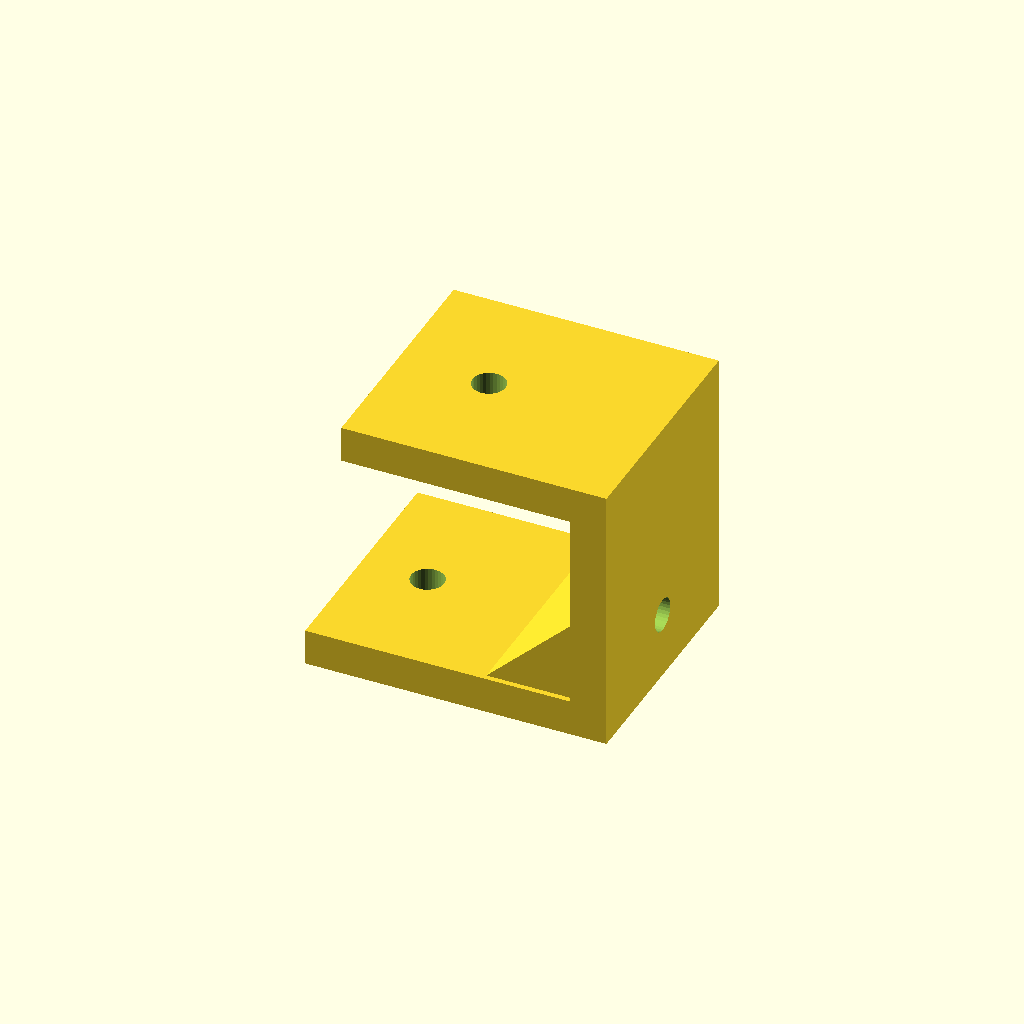
Cell 1 — every parameter at its default value.
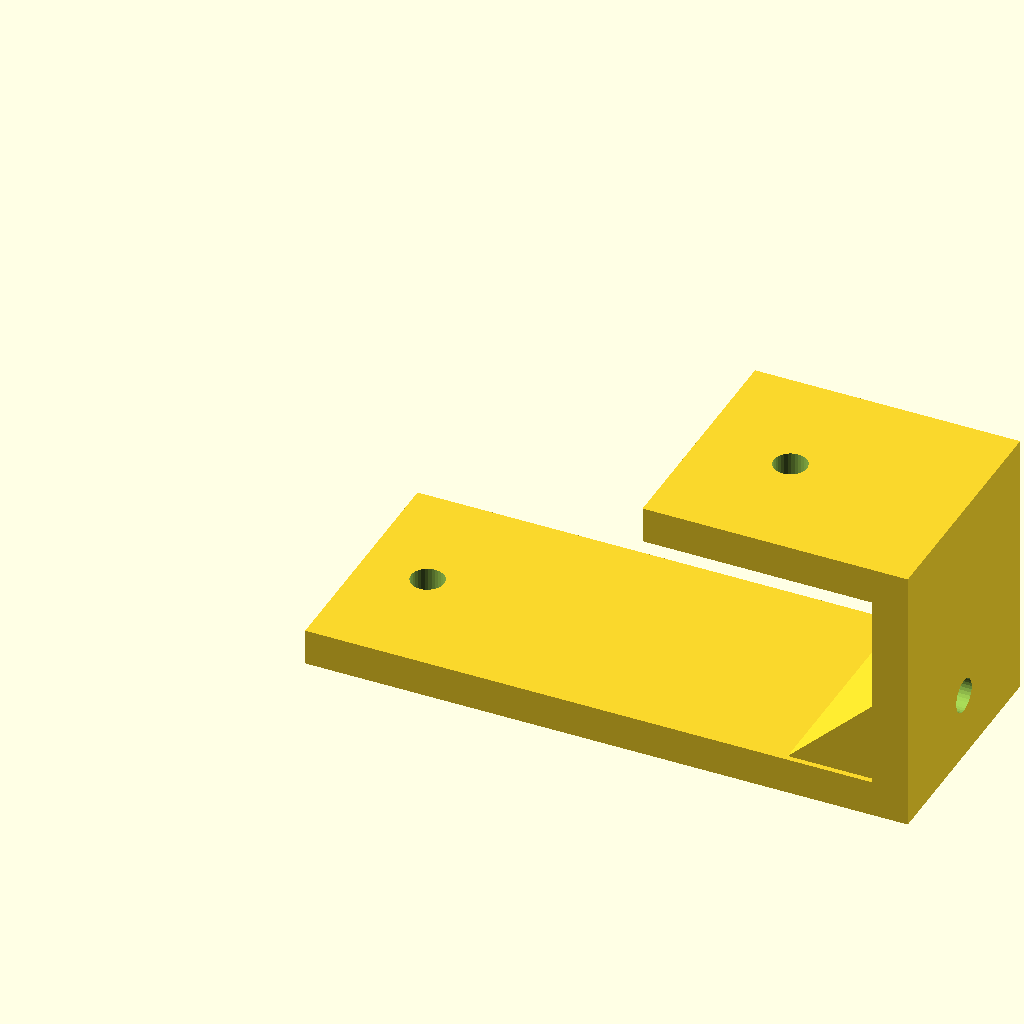
Cell 2 — lower_leg set to 100, the other parameters unchanged.
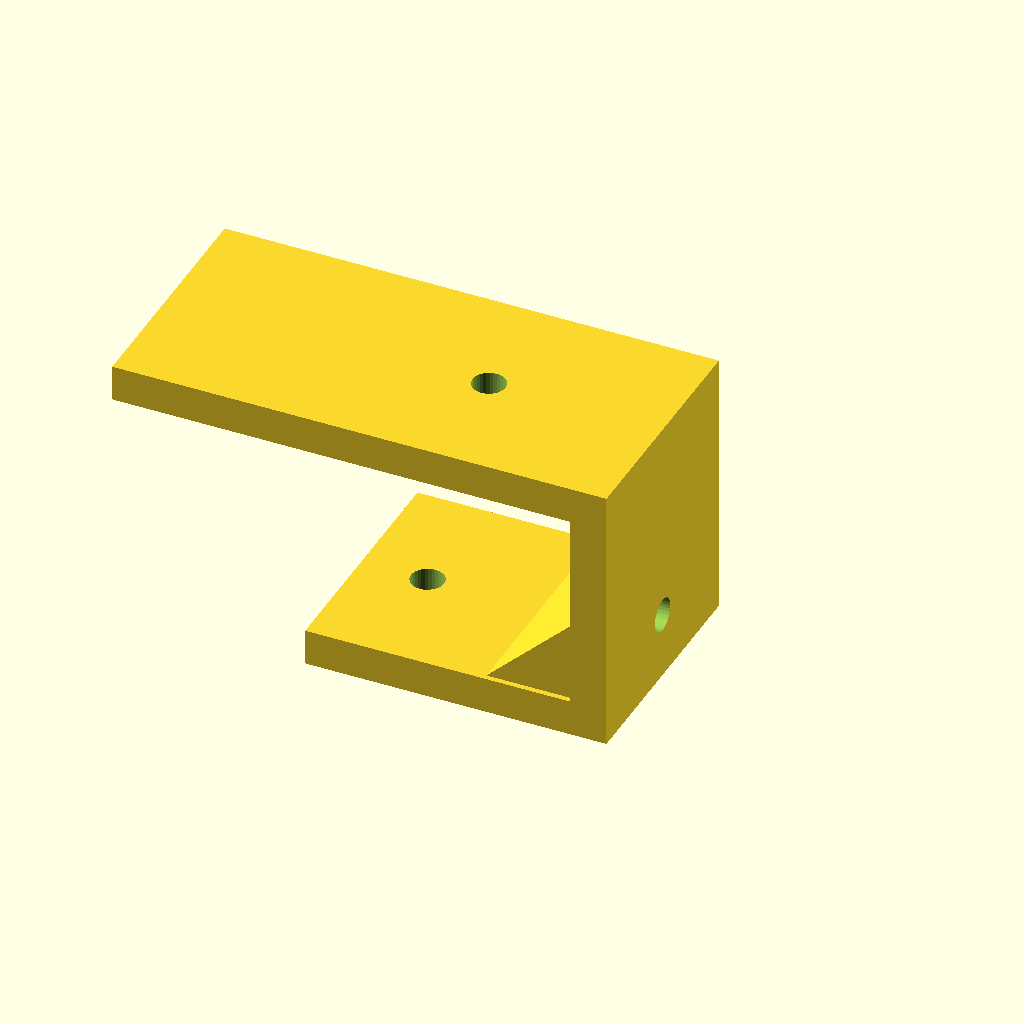
Cell 3: the same model with upper_leg = 76.
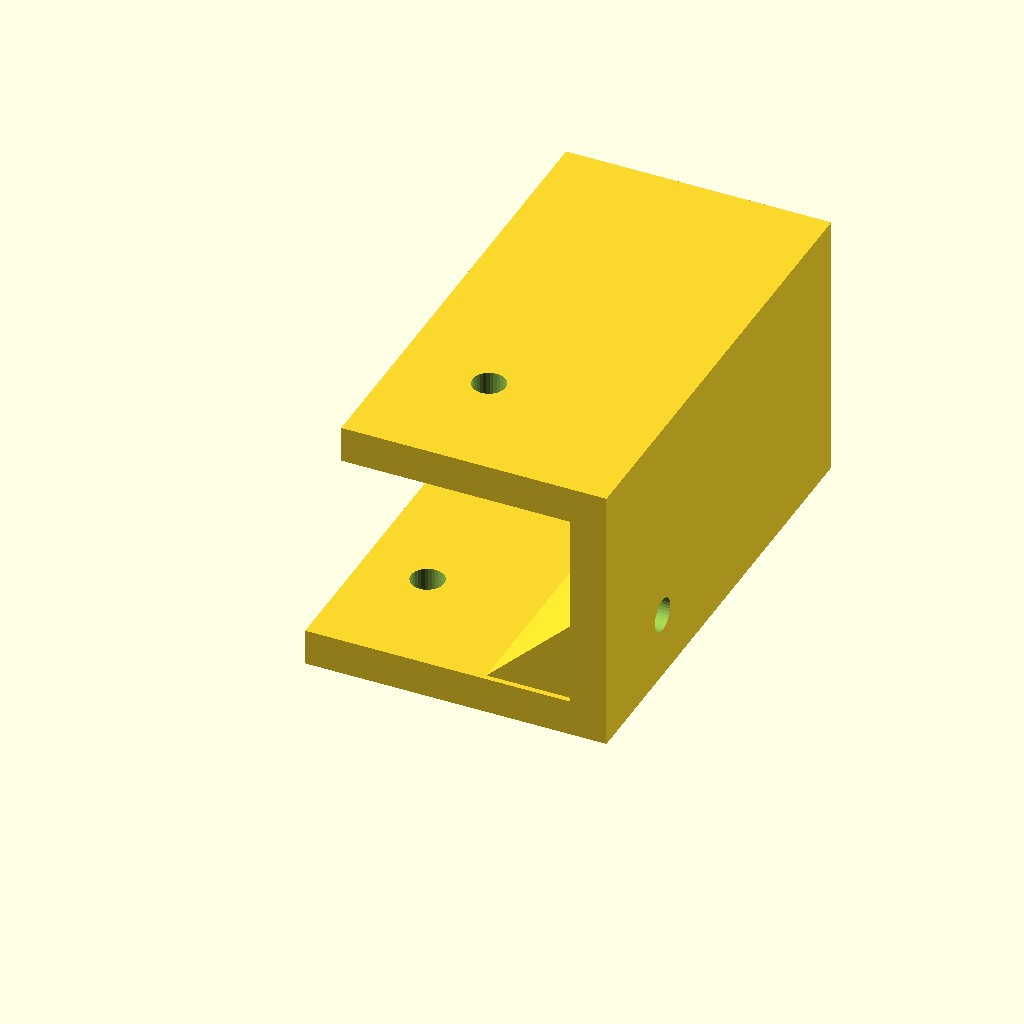
Cell 4: the same model with bracket_w = 80.
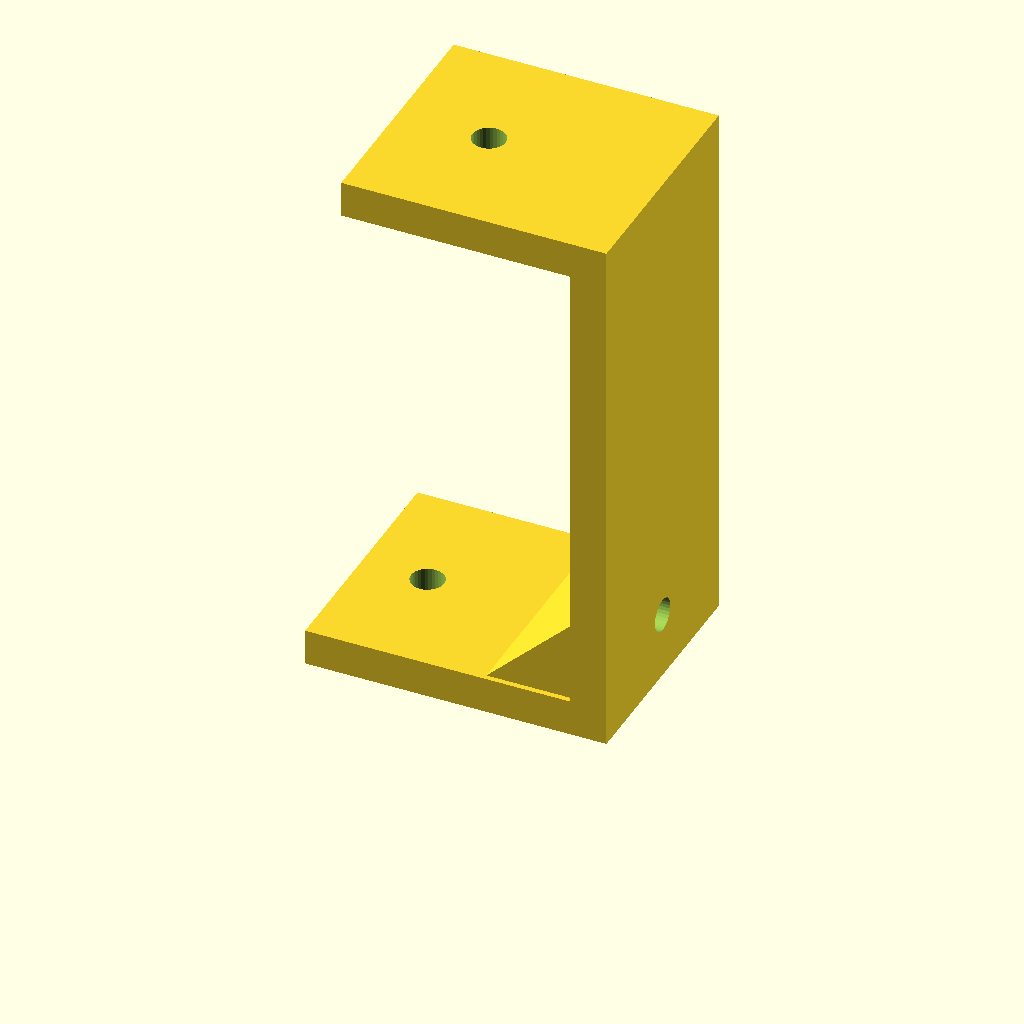
Cell 5 — offset_h set to 90, the other parameters unchanged.
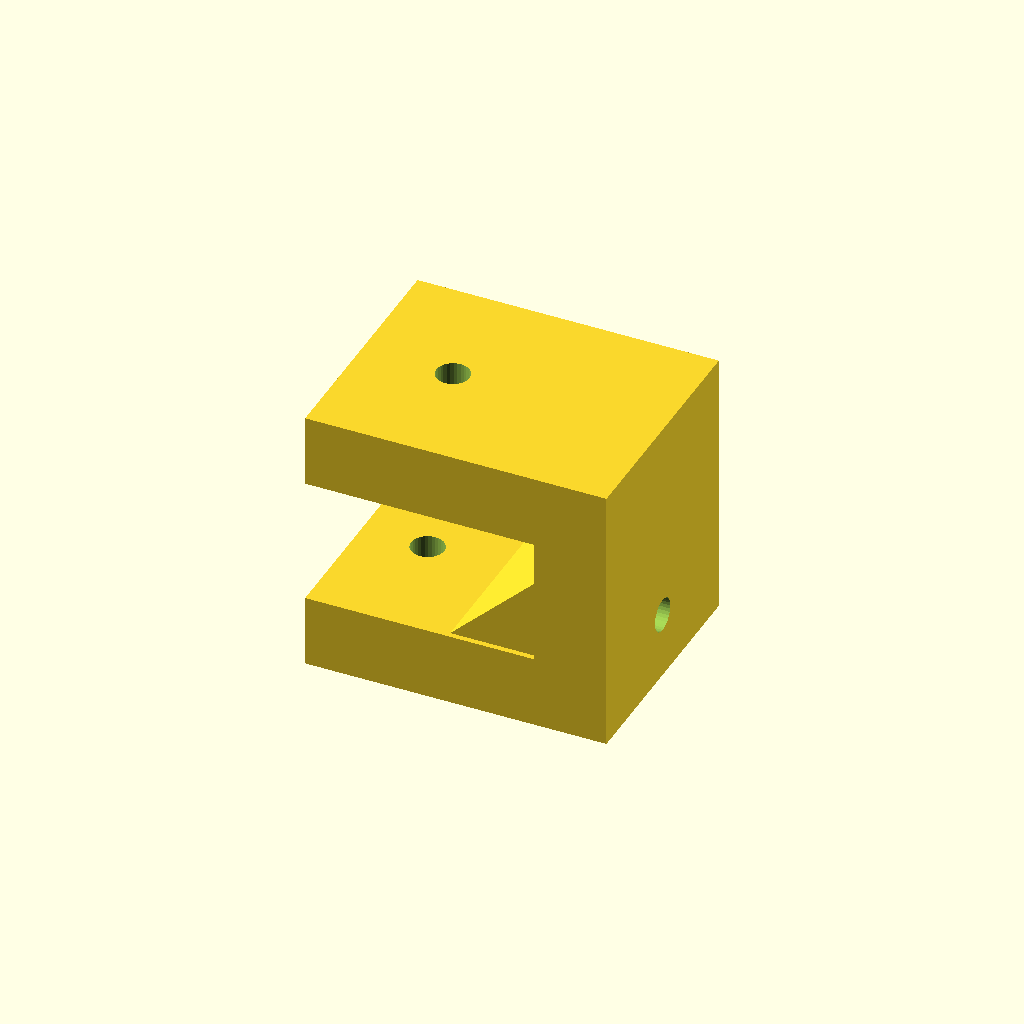
Cell 6: the same model with sheet_t = 12.
One fixed orthographic camera (rotation 55°, 0°, 25°; colour scheme Cornfield) for every cell.
OpenSCAD source file optional_data/gen2/zbrackets/part_0077.scad:
$fn = 32;

// ----------------------------------------------------------------------
// Z-bracket: 50 x 40 x 45 mm
// ----------------------------------------------------------------------

// --- parameters (mm) ---
lower_leg = 50;           // lower foot length, X
upper_leg = 38;           // upper foot length, X
bracket_w = 40;           // bracket width, Y
offset_h = 45;            // overall rise, Z
sheet_t = 6;              // plate thickness
hole_d = 5.5;             // clearance for M5
rib_len = 15.3;           // gusset leg
rib_sink = 0.9;           // gusset overlap into the plates

module hole_z(px, py, z0) {
  translate([px, py, z0 - 0.5]) cylinder(h = sheet_t + 1, d = hole_d);
}
module hole_x(py, pz) {
  translate([-0.5, py, pz]) rotate([0, 90, 0]) cylinder(h = sheet_t + 1, d = hole_d);
}
module gusset(x0) {
  translate([x0, bracket_w - rib_sink, 0])
    rotate([90, 0, 0])
      linear_extrude(height = bracket_w - 2 * rib_sink)
        polygon(points = [[rib_sink, sheet_t - rib_sink],
                          [rib_sink, sheet_t - rib_sink + rib_len],
                          [-rib_len, sheet_t - rib_sink]]);
}

difference() {
  union() {
    cube([lower_leg, bracket_w, sheet_t]);
    /* web, overlapping the lower foot */
    translate([lower_leg - sheet_t, 0, 0]) cube([sheet_t, bracket_w, offset_h]);
    /* upper foot, sunk into the web */
    translate([lower_leg - sheet_t - upper_leg, 0, offset_h - sheet_t]) cube([upper_leg + sheet_t, bracket_w, sheet_t]);
    gusset(lower_leg - sheet_t);
  }
  hole_z(11, 20, 0);
  translate([lower_leg - sheet_t - 22.8, 0, 0]) hole_z(0, 20, offset_h - sheet_t);
  translate([lower_leg - sheet_t, 0, 0]) hole_x(20, 11);
}
Customizer parameters (derived from the source; name, type, default, range or options):
lower_leg: number, default 50
upper_leg: number, default 38
bracket_w: number, default 40
offset_h: number, default 45
sheet_t: number, default 6
hole_d: number, default 5.5
rib_len: number, default 15.3
rib_sink: number, default 0.9
